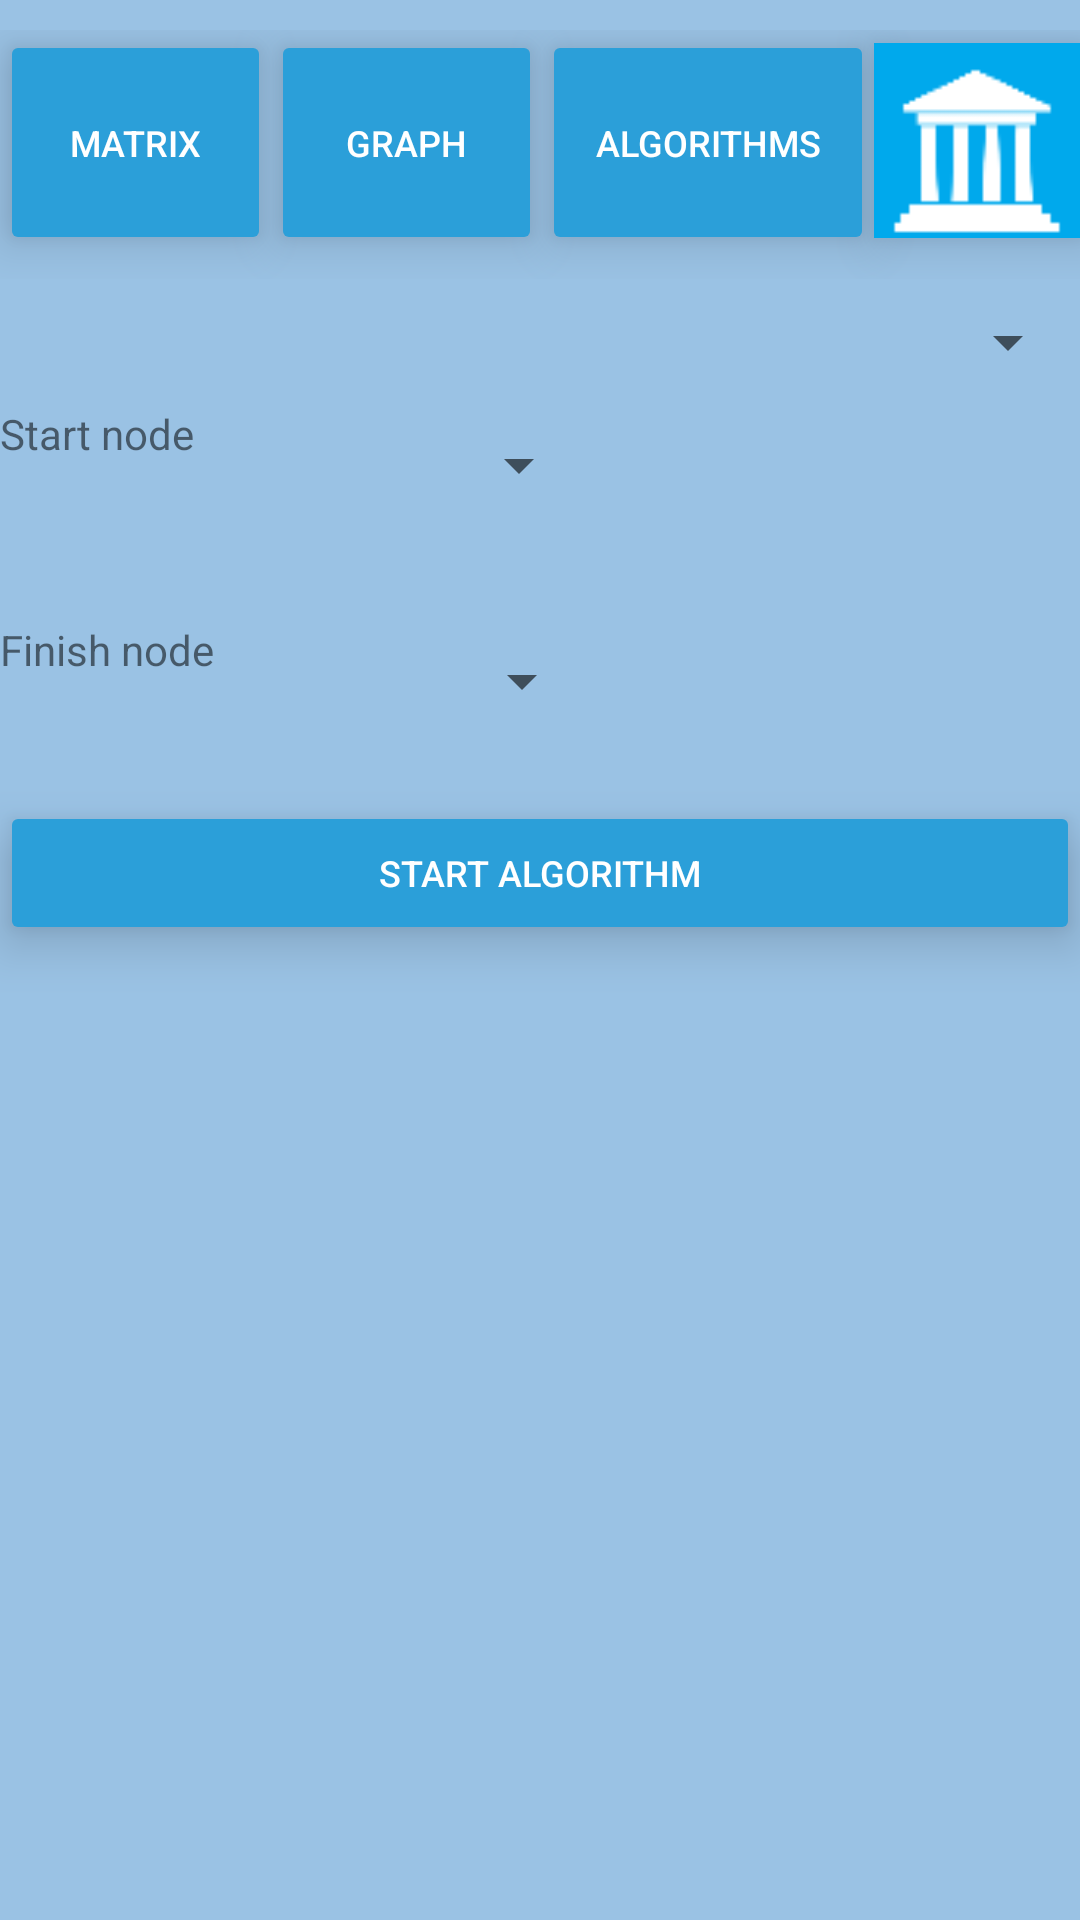

This screen was rendered from an Android layout file. Write that file and the resources it references.
<!-- AndroidManifest.xml: application theme AppTheme -->
<!-- res/layout/alg_acttvity.xml -->
<?xml version="1.0" encoding="utf-8"?>
<android.support.constraint.ConstraintLayout xmlns:android="http://schemas.android.com/apk/res/android"
    xmlns:app="http://schemas.android.com/apk/res-auto"
    xmlns:tools="http://schemas.android.com/tools"
    android:layout_width="match_parent"
    android:layout_height="match_parent"
    android:background="@color/colorPrimaryDark"
    tools:context=".AlgActivity">
    <LinearLayout
        android:id="@+id/layoutMenu"
        android:layout_width="match_parent"
        android:layout_height="83dp"
        android:layout_marginTop="10dp"
        android:layout_marginBottom="10dp"
        android:orientation="horizontal"
        app:layout_constraintBottom_toTopOf="@+id/linearLayout"
        app:layout_constraintEnd_toEndOf="parent"
        app:layout_constraintStart_toStartOf="parent"
        app:layout_constraintTop_toTopOf="parent"
        tools:ignore="MissingConstraints">

        <Button
            android:id="@+id/buttonMatrix"
            style="@style/RoundedCornerButton"
            android:layout_width="80dp"
            android:layout_height="75dp"
            android:layout_weight="3"
            android:elevation="5dp"
            android:stateListAnimator="@animator/button_elevation"
            android:text="@string/buttonMatrix"
            android:textSize="12sp"
            android:translationZ="5dp"
            android:typeface="normal" />

        <Button
            android:id="@+id/buttonGraph"
            style="@style/RoundedCornerButton"
            android:layout_width="80dp"
            android:layout_height="75dp"
            android:layout_weight="3"
            android:elevation="5dp"
            android:stateListAnimator="@animator/button_elevation"
            android:text="@string/buttonGraph"
            android:textSize="12sp"
            android:translationZ="5dp"
            android:typeface="normal" />

        <Button
            android:id="@+id/buttonAlg"
            style="@style/RoundedCornerButton"
            android:layout_width="100dp"
            android:layout_height="75dp"
            android:layout_weight="3"
            android:elevation="5dp"
            android:stateListAnimator="@animator/button_elevation"
            android:text="@string/buttonAlg"
            android:textSize="12sp"
            android:translationZ="5dp"
            android:typeface="normal" />

        <Button
            android:id="@+id/buttonLibrary"
            style="@style/RoundedCornerButton"
            android:layout_width="65dp"
            android:layout_height="65dp"
            android:layout_weight="1"
            android:background="@drawable/lib"
            android:elevation="5dp"
            android:stateListAnimator="@animator/button_elevation"
            android:translationZ="5dp" />


    </LinearLayout>

    <Spinner
        android:id="@+id/spinnerAlg"
        android:layout_width="match_parent"
        android:layout_height="26dp"
        android:layout_marginTop="8dp"
        app:layout_constraintTop_toBottomOf="@+id/layoutMenu"
        tools:ignore="MissingConstraints"
        tools:layout_editor_absoluteX="8dp" />

    <LinearLayout
        android:id="@+id/linearLayout2"
        android:layout_width="395dp"
        android:layout_height="60dp"
        android:layout_marginTop="8dp"
        android:orientation="horizontal"
        app:layout_constraintTop_toBottomOf="@+id/spinnerAlg"
        tools:ignore="MissingConstraints"
        tools:layout_editor_absoluteX="8dp">

        <TextView
            android:id="@+id/textView6"
            android:layout_width="149dp"
            android:layout_height="wrap_content"
            android:layout_weight="0"
            android:text="@string/start_node" />

        <Spinner
            android:id="@+id/spinnerS"
            android:layout_width="wrap_content"
            android:layout_height="40dp"
            android:layout_weight="0" />
    </LinearLayout>

    <LinearLayout
        android:id="@+id/linearLayout3"
        android:layout_width="395dp"
        android:layout_height="52dp"
        android:layout_marginTop="12dp"
        android:orientation="horizontal"
        app:layout_constraintTop_toBottomOf="@+id/linearLayout2"
        tools:layout_editor_absoluteX="8dp"
        tools:ignore="MissingConstraints">

        <TextView
            android:id="@+id/textView8"
            android:layout_width="150dp"
            android:layout_height="wrap_content"
            android:layout_weight="0"
            android:text="@string/finish_node" />

        <Spinner
            android:id="@+id/spinnerF"
            android:layout_width="wrap_content"
            android:layout_height="40dp"
            android:layout_weight="0" />
    </LinearLayout>

    <Button
        android:id="@+id/buttonStart"
        style="@style/RoundedCornerButton"
        android:layout_width="match_parent"
        android:layout_height="wrap_content"
        android:layout_marginTop="8dp"
        android:layout_weight="0"
        android:elevation="5dp"
        android:stateListAnimator="@animator/button_elevation"
        android:text="@string/start"
        android:textSize="12sp"
        android:translationZ="5dp"
        android:typeface="normal"
        app:layout_constraintTop_toBottomOf="@+id/linearLayout3"
        tools:layout_editor_absoluteX="10dp"
        tools:ignore="MissingConstraints" />


    <LinearLayout
        android:layout_width="395dp"
        android:layout_height="400dp"
        android:layout_marginTop="8dp"
        android:orientation="horizontal"
        app:layout_constraintTop_toBottomOf="@+id/buttonStart"
        tools:layout_editor_absoluteX="8dp">

        <TextView
            android:id="@+id/textViewResult"
            android:layout_width="wrap_content"
            android:layout_height="387dp"
            android:layout_weight="1"
            android:text="" />
    </LinearLayout>

</android.support.constraint.ConstraintLayout>
<!-- resources referenced by this layout -->
<resources>
  <color name="colorPrimaryDark">#9ac2e4</color>
  <!-- drawable lib: png bitmap (drawable, 1139 bytes) -->
  <string name="buttonAlg">Algorithms</string>
  <string name="buttonGraph">Graph</string>
  <string name="buttonMatrix">Matrix</string>
  <string name="finish_node">Finish node</string>
  <string name="start">start algorithm</string>
  <string name="start_node">Start node</string>
  <style name="RoundedCornerButton" parent="@style/Widget.AppCompat.Button.Colored">
          <item name="background">@drawable/btn_rounded_corner</item>
          <item name="colorButtonNormal">#7e1a1c</item>
          <item name="colorControlHighlight">#00ff51</item>
          <item name="android:stateListAnimator">@animator/button_elevation</item>
      </style>
  <style name="AppTheme" parent="Theme.AppCompat.DayNight.NoActionBar">
          
          <item name="colorPrimary">@color/colorPrimary</item>
          <item name="colorPrimaryDark">@color/colorPrimaryDark</item>
          <item name="colorAccent">@color/colorAccent</item>
      </style>
  <color name="colorPrimary">#008577</color>
  <color name="colorAccent">#2b9fd9</color>
</resources>
